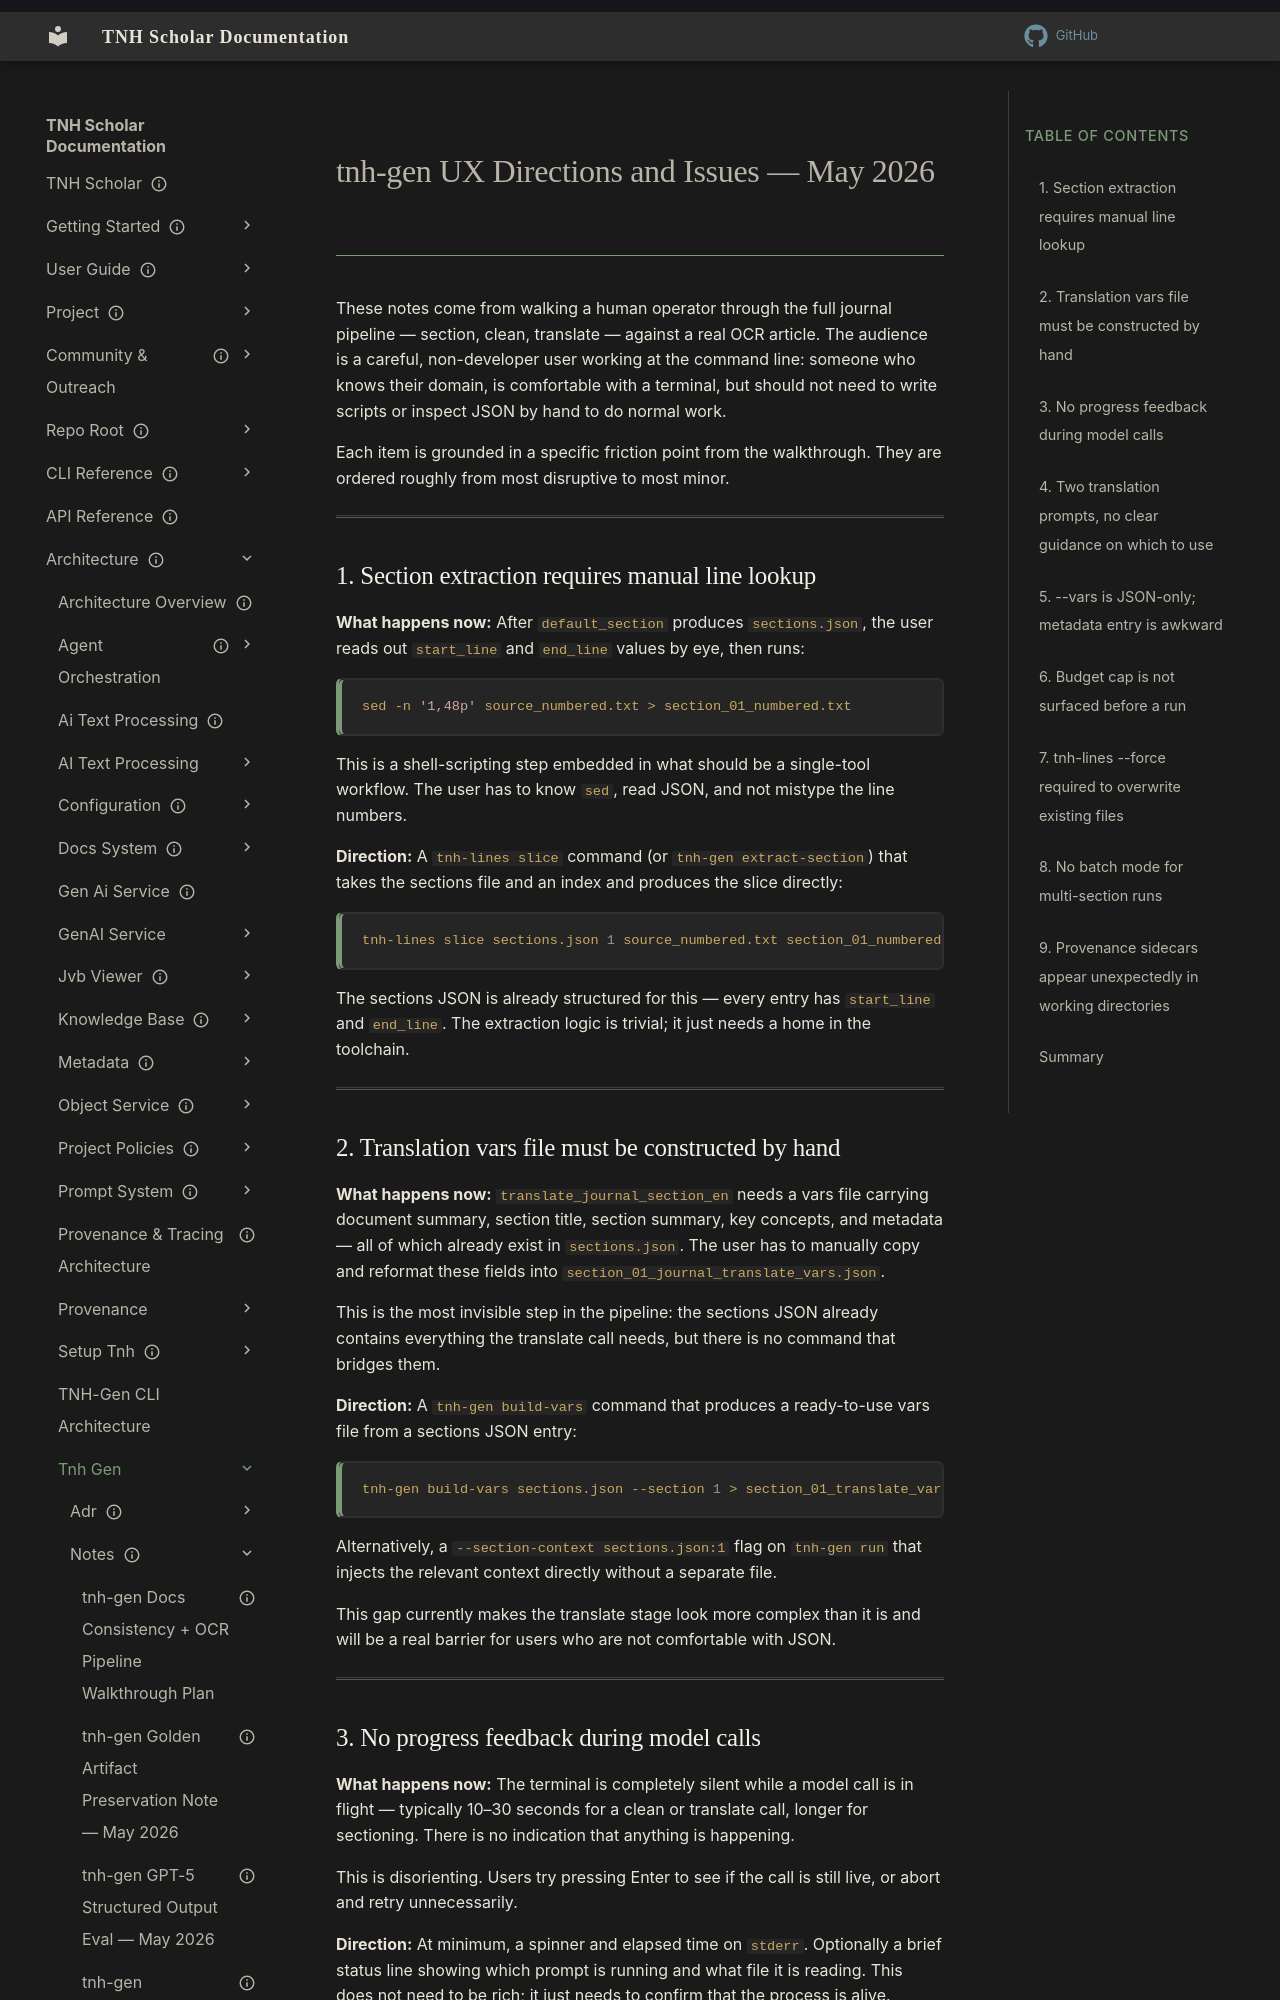

repository: aaronksolomon/tnh-scholar · page: architecture/tnh-gen/notes/tnh-gen-ux-directions-2026-05/index.html · generator: mkdocs

---
title: "tnh-gen UX Directions and Issues — May 2026"
description: "Observed UX friction and improvement directions from the journal pipeline walkthrough, for a careful human operator running tnh-gen at the CLI."
owner: "aaronksolomon"
author: ""
status: current
created: "2026-05-04"
---

# tnh-gen UX Directions and Issues — May 2026

These notes come from walking a human operator through the full journal pipeline — section, clean, translate — against a real OCR article. The audience is a careful, non-developer user working at the command line: someone who knows their domain, is comfortable with a terminal, but should not need to write scripts or inspect JSON by hand to do normal work.

Each item is grounded in a specific friction point from the walkthrough. They are ordered roughly from most disruptive to most minor.

---

## 1. Section extraction requires manual line lookup

**What happens now:** After `default_section` produces `sections.json`, the user
reads out `start_line` and `end_line` values by eye, then runs:

```bash
sed -n '1,48p' source_numbered.txt > section_01_numbered.txt
```

This is a shell-scripting step embedded in what should be a single-tool workflow.
The user has to know `sed`, read JSON, and not mistype the line numbers.

**Direction:** A `tnh-lines slice` command (or `tnh-gen extract-section`) that takes
the sections file and an index and produces the slice directly:

```bash
tnh-lines slice sections.json 1 source_numbered.txt section_01_numbered.txt
```

The sections JSON is already structured for this — every entry has `start_line` and
`end_line`. The extraction logic is trivial; it just needs a home in the toolchain.

---

## 2. Translation vars file must be constructed by hand

**What happens now:** `translate_journal_section_en` needs a vars file carrying
document summary, section title, section summary, key concepts, and metadata — all
of which already exist in `sections.json`. The user has to manually copy and reformat
these fields into `section_01_journal_translate_vars.json`.

This is the most invisible step in the pipeline: the sections JSON already contains
everything the translate call needs, but there is no command that bridges them.

**Direction:** A `tnh-gen build-vars` command that produces a ready-to-use vars file
from a sections JSON entry:

```bash
tnh-gen build-vars sections.json --section 1 > section_01_translate_vars.json
```

Alternatively, a `--section-context sections.json:1` flag on `tnh-gen run` that
injects the relevant context directly without a separate file.

This gap currently makes the translate stage look more complex than it is and will
be a real barrier for users who are not comfortable with JSON.

---
